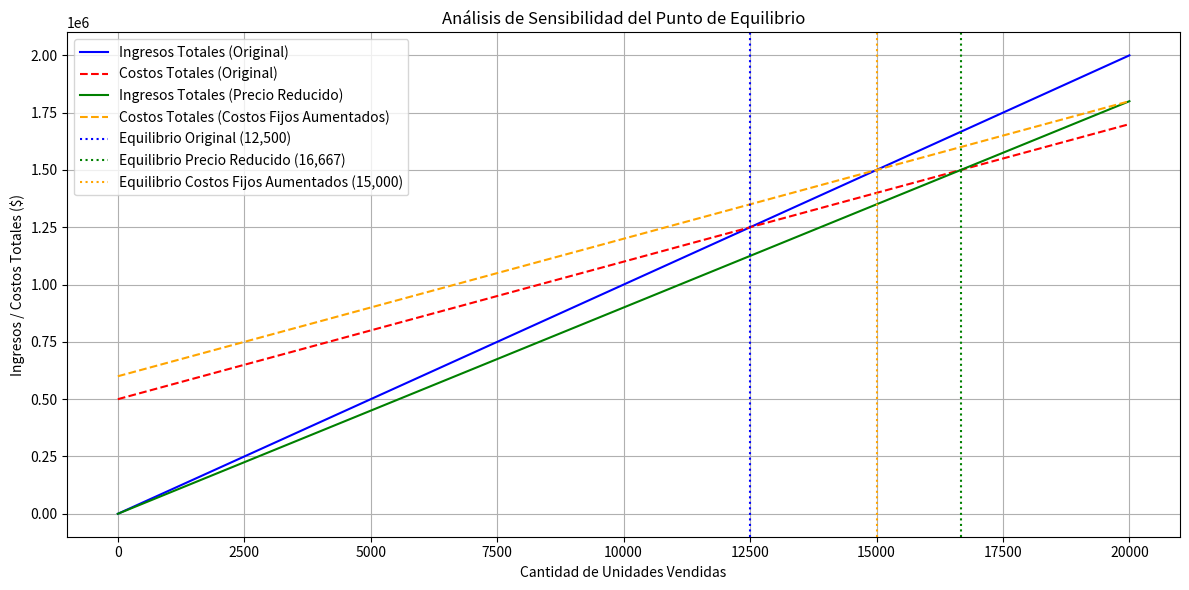

Here is the Python script that generated this plot:
import numpy as np
import matplotlib.pyplot as plt

# Datos iniciales
precio_original = 100
costo_variable = 60
costos_fijos_original = 500000

# Sensibilidades
precio_reducido = precio_original * 0.9
costos_fijos_aumentados = costos_fijos_original * 1.2

# Rango de cantidades para la gráfica
cantidad = np.linspace(0, 20000, 100)

# Funciones de costos totales e ingresos totales
costos_totales_original = costos_fijos_original + costo_variable * cantidad
costos_totales_aumentados = costos_fijos_aumentados + costo_variable * cantidad
ingresos_original = precio_original * cantidad
ingresos_reducidos = precio_reducido * cantidad

# Gráfica
plt.figure(figsize=(12, 6))

# Escenario original
plt.plot(cantidad, ingresos_original, label='Ingresos Totales (Original)', linestyle='-', color='blue')
plt.plot(cantidad, costos_totales_original, label='Costos Totales (Original)', linestyle='--', color='red')

# Escenario con precio reducido
plt.plot(cantidad, ingresos_reducidos, label='Ingresos Totales (Precio Reducido)', linestyle='-', color='green')

# Escenario con costos fijos aumentados
plt.plot(cantidad, costos_totales_aumentados, label='Costos Totales (Costos Fijos Aumentados)', linestyle='--', color='orange')

# Líneas de equilibrio
plt.axvline(x=12500, color='blue', linestyle=':', label='Equilibrio Original (12,500)')
plt.axvline(x=16667, color='green', linestyle=':', label='Equilibrio Precio Reducido (16,667)')
plt.axvline(x=15000, color='orange', linestyle=':', label='Equilibrio Costos Fijos Aumentados (15,000)')

# Configuración de la gráfica
plt.title('Análisis de Sensibilidad del Punto de Equilibrio')
plt.xlabel('Cantidad de Unidades Vendidas')
plt.ylabel('Ingresos / Costos Totales ($)')
plt.legend()
plt.grid()
plt.tight_layout()

# Mostrar la gráfica
plt.show()
